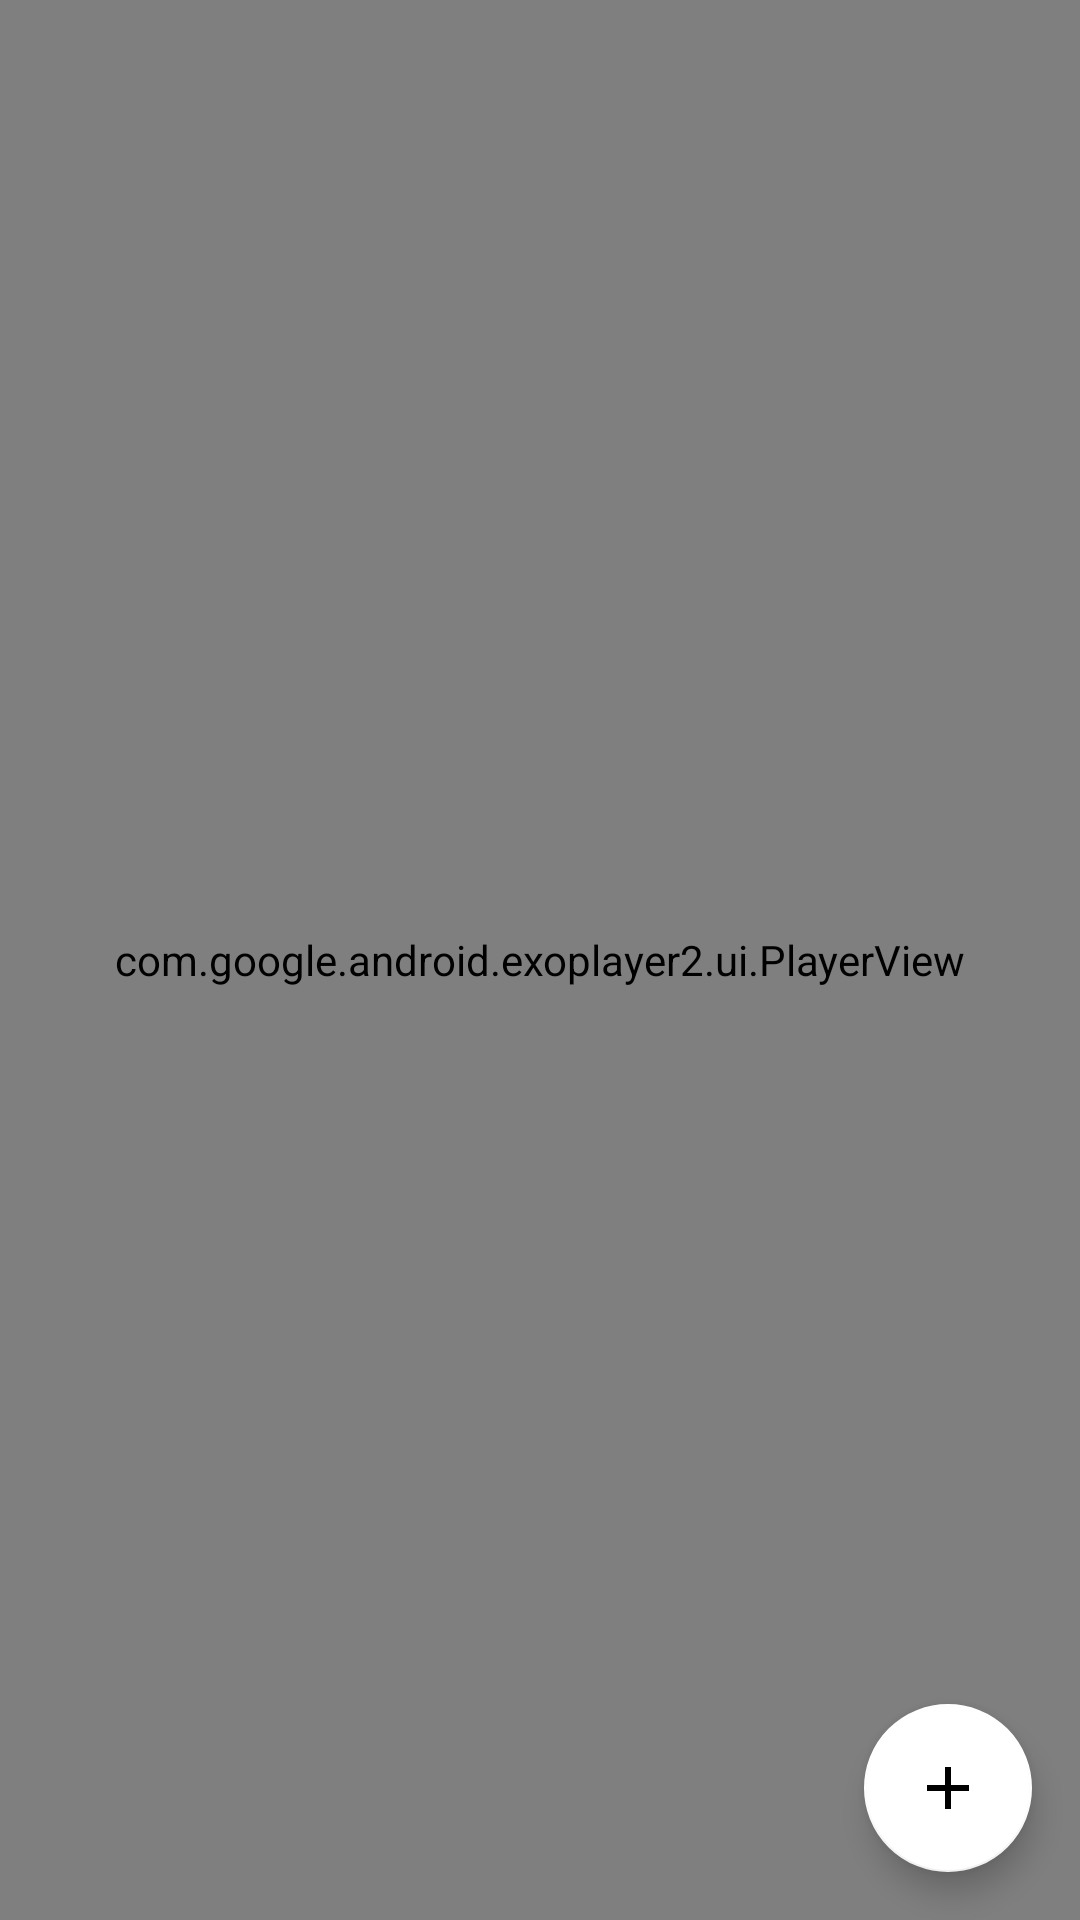

The Android layout XML behind this screen, and the referenced resources:
<!-- AndroidManifest.xml: application theme Theme.StatusSaver -->
<!-- res/layout/activity_video_player.xml -->
<?xml version="1.0" encoding="utf-8"?>
<androidx.constraintlayout.motion.widget.MotionLayout xmlns:android="http://schemas.android.com/apk/res/android"
    xmlns:app="http://schemas.android.com/apk/res-auto"
    xmlns:tools="http://schemas.android.com/tools"
    android:layout_width="match_parent"
    android:layout_height="match_parent"
    app:layoutDescription="@xml/video_viewer_scene"
    android:background="?attr/fullscreenBackgroundColor"
    android:theme="@style/ThemeOverlay.StatusSaver.FullscreenContainer"
    tools:context=".videos.ui.VideoPlayerActivity">

  <com.google.android.exoplayer2.ui.PlayerView
      android:id="@+id/videoView"
      android:layout_width="match_parent"
      android:layout_height="match_parent" />

  <com.google.android.material.floatingactionbutton.FloatingActionButton
      android:id="@+id/optionsVideoButton"
      android:layout_width="wrap_content"
      android:layout_height="wrap_content"
      android:layout_margin="16dp"
      android:src="@drawable/ic_add"
      android:contentDescription="@string/share_video"
      app:layout_constraintBottom_toBottomOf="parent"
      app:layout_constraintEnd_toEndOf="parent" />

  <com.google.android.material.floatingactionbutton.FloatingActionButton
      android:id="@+id/shareVideoButton"
      android:layout_width="wrap_content"
      android:layout_height="wrap_content"
      android:layout_margin="16dp"
      android:src="@drawable/ic_share"
      android:contentDescription="@string/share_image"
      android:visibility="gone"
      app:layout_constraintBottom_toTopOf="@id/optionsVideoButton"
      app:layout_constraintEnd_toEndOf="parent"
      app:fabSize="mini" />

  <com.google.android.material.floatingactionbutton.FloatingActionButton
      android:id="@+id/saveVideoButton"
      android:layout_width="wrap_content"
      android:layout_height="wrap_content"
      android:layout_margin="16dp"
      android:src="@drawable/ic_save"
      android:contentDescription="@string/share_image"
      android:visibility="gone"
      app:layout_constraintBottom_toTopOf="@id/shareVideoButton"
      app:layout_constraintEnd_toEndOf="parent"
      app:fabSize="mini" />

</androidx.constraintlayout.motion.widget.MotionLayout>
<!-- resources referenced by this layout -->
<resources>
  <!-- drawable ic_add (drawable-hdpi) -->
  <vector xmlns:android="http://schemas.android.com/apk/res/android"
      android:width="24dp"
      android:height="24dp"
      android:viewportWidth="24"
      android:viewportHeight="24"
      android:tint="@color/drawable_tint_color">
    <path
        android:fillColor="@android:color/white"
        android:pathData="M19,13h-6v6h-2v-6H5v-2h6V5h2v6h6v2z"/>
  </vector>
  <!-- drawable ic_save (drawable) -->
  <vector xmlns:android="http://schemas.android.com/apk/res/android"
      android:width="24dp"
      android:height="24dp"
      android:viewportWidth="24"
      android:viewportHeight="24"
      android:tint="@color/drawable_tint_color">
    <path
        android:fillColor="@android:color/white"
        android:pathData="M17,3L5,3c-1.11,0 -2,0.9 -2,2v14c0,1.1 0.89,2 2,2h14c1.1,0 2,-0.9 2,-2L21,7l-4,-4zM12,19c-1.66,0 -3,-1.34 -3,-3s1.34,-3 3,-3 3,1.34 3,3 -1.34,3 -3,3zM15,9L5,9L5,5h10v4z"/>
  </vector>
  <!-- drawable ic_share (drawable) -->
  <vector android:height="24dp" android:tint="@color/drawable_tint_color"
      android:viewportHeight="24" android:viewportWidth="24"
      android:width="24dp" xmlns:android="http://schemas.android.com/apk/res/android">
      <path android:fillColor="@android:color/white" android:pathData="M18,16.08c-0.76,0 -1.44,0.3 -1.96,0.77L8.91,12.7c0.05,-0.23 0.09,-0.46 0.09,-0.7s-0.04,-0.47 -0.09,-0.7l7.05,-4.11c0.54,0.5 1.25,0.81 2.04,0.81 1.66,0 3,-1.34 3,-3s-1.34,-3 -3,-3 -3,1.34 -3,3c0,0.24 0.04,0.47 0.09,0.7L8.04,9.81C7.5,9.31 6.79,9 6,9c-1.66,0 -3,1.34 -3,3s1.34,3 3,3c0.79,0 1.5,-0.31 2.04,-0.81l7.12,4.16c-0.05,0.21 -0.08,0.43 -0.08,0.65 0,1.61 1.31,2.92 2.92,2.92 1.61,0 2.92,-1.31 2.92,-2.92s-1.31,-2.92 -2.92,-2.92z"/>
  </vector>
  <string name="share_image">Share image</string>
  <string name="share_video">Share video</string>
  <style name="ThemeOverlay.StatusSaver.FullscreenContainer" parent="">
      <item name="fullscreenBackgroundColor">@android:color/background_dark</item>
      <item name="fullscreenTextColor">@color/light_blue_A200</item>
    </style>
  <style name="Theme.StatusSaver" parent="Theme.MaterialComponents.DayNight.DarkActionBar">
      
      <item name="colorPrimary">@color/white</item>
      <item name="colorPrimaryVariant">@color/white</item>
      <item name="colorOnPrimary">@color/black</item>
      
      <item name="colorSecondary">@color/white</item>
      <item name="colorSecondaryVariant">@color/white</item>
      <item name="colorOnSecondary">@color/black</item>
      
      <item name="android:statusBarColor" tools:targetApi="l">?attr/colorPrimaryVariant</item>
      
      <item name="android:windowLightStatusBar">true</item>
      <item name="android:windowBackground">@color/off_white</item>
      <item name="toolbarStyle">@style/ToolbarStyle</item>
      <item name="iconTint">@color/teal_700</item>
    </style>
  <color name="drawable_tint_color">@color/teal_700</color>
  <color name="light_blue_A200">#FF40C4FF</color>
  <color name="white">#FFFFFFFF</color>
  <color name="black">#000000</color>
  <color name="off_white">#F3F3F3</color>
  <style name="ToolbarStyle" parent="Widget.MaterialComponents.Toolbar.Primary">
      <item name="background">@color/black</item>
      <item name="titleTextColor">@color/black</item>
    </style>
  <color name="teal_700">#00796B</color>
</resources>
